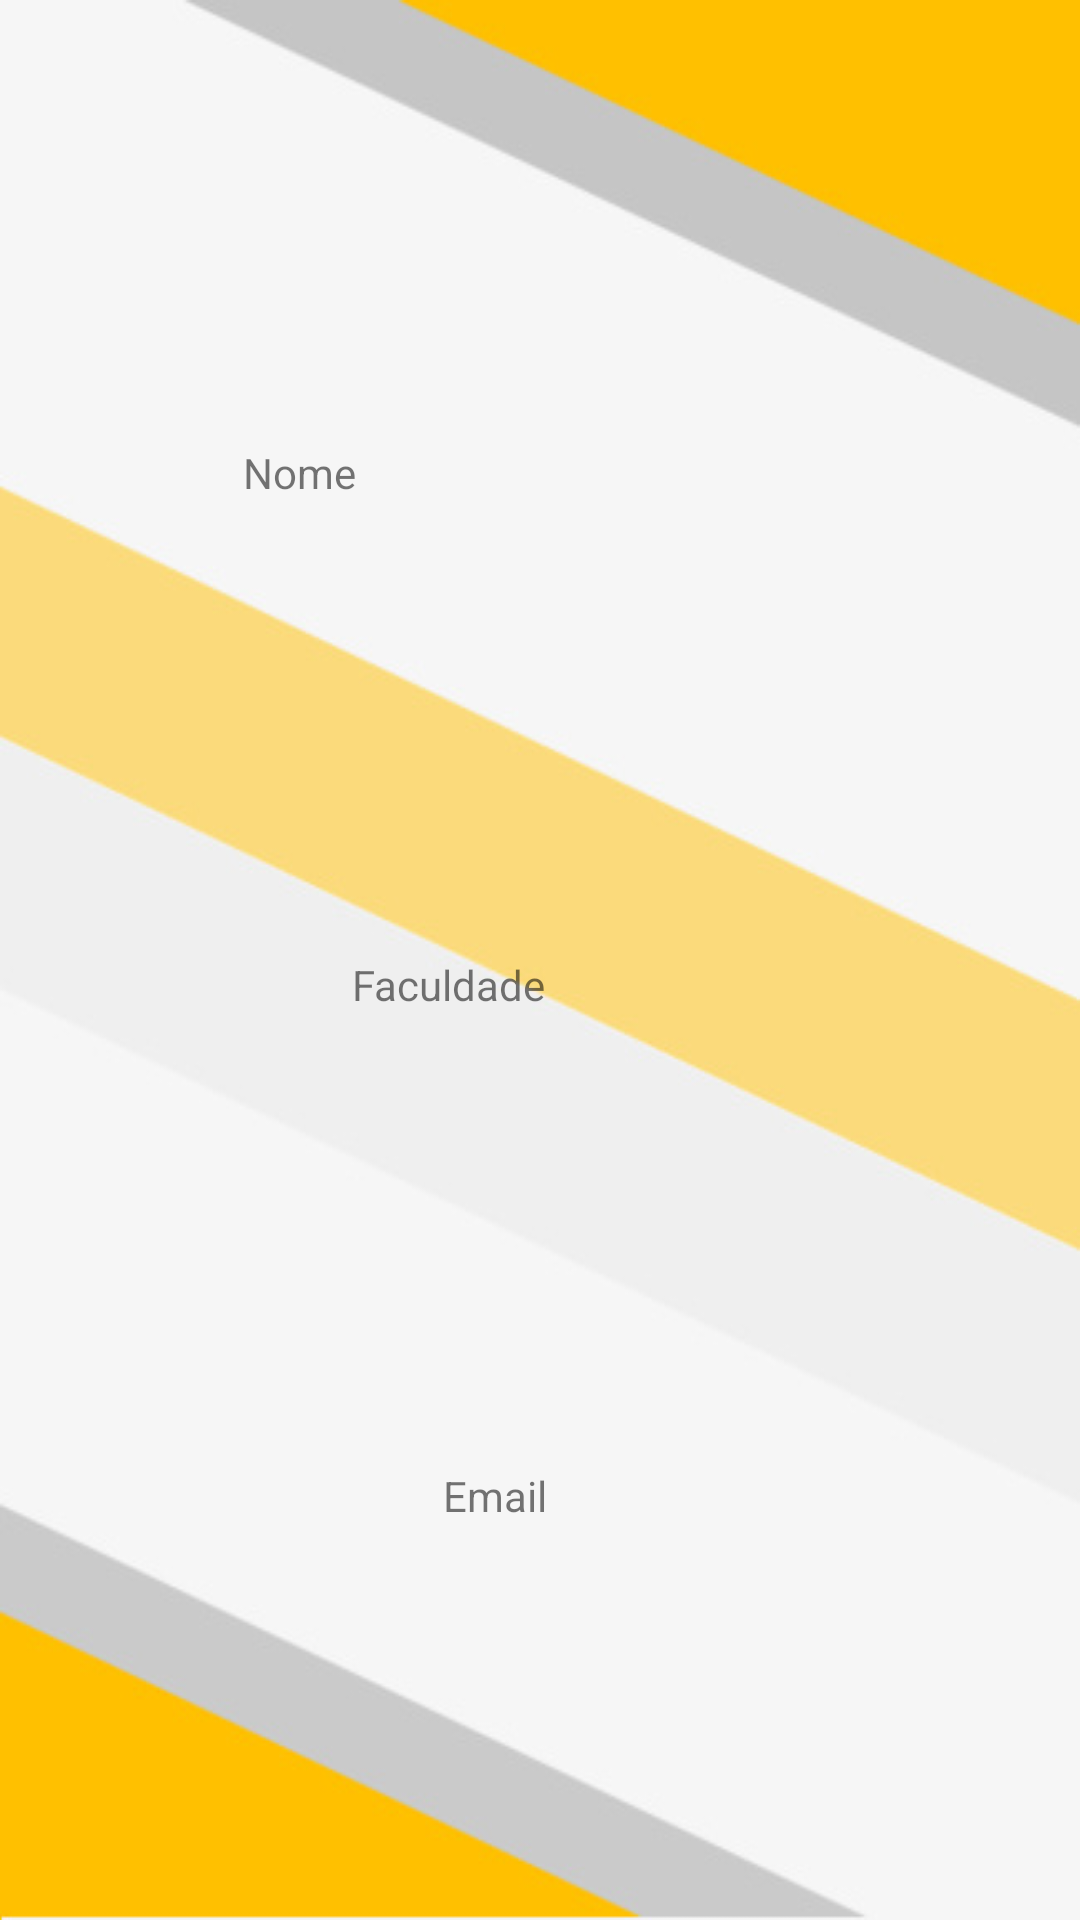

Produce the Android XML layout that renders to this screen, including the resource entries it uses.
<!-- AndroidManifest.xml: application theme AppTheme -->
<!-- res/layout/activity_perfil.xml -->
<?xml version="1.0" encoding="utf-8"?>
<android.support.constraint.ConstraintLayout xmlns:android="http://schemas.android.com/apk/res/android"
    xmlns:app="http://schemas.android.com/apk/res-auto"
    xmlns:tools="http://schemas.android.com/tools"
    android:layout_width="match_parent"
    android:layout_height="match_parent"
    tools:context=".Perfil">

    <ImageView
        android:id="@+id/backlogin"
        android:layout_width="match_parent"
        android:layout_height="match_parent"
        android:layout_alignParentStart="true"
        android:layout_alignParentTop="true"
        android:background="@drawable/login_background"
        android:scaleType="fitCenter" />
    <TextView
        android:id="@+id/faculdade_perfil"
        android:layout_width="wrap_content"
        android:layout_height="wrap_content"
        android:layout_marginBottom="8dp"
        android:layout_marginEnd="8dp"
        android:layout_marginStart="8dp"
        android:layout_marginTop="8dp"
        android:text="Faculdade"
        app:layout_constraintBottom_toTopOf="@+id/email_perfil"
        app:layout_constraintEnd_toEndOf="parent"
        app:layout_constraintHorizontal_bias="0.392"
        app:layout_constraintStart_toStartOf="parent"
        app:layout_constraintTop_toBottomOf="@+id/nome_perfil" />

    <ImageView
        android:id="@+id/imageView"
        android:layout_width="wrap_content"
        android:layout_height="wrap_content"
        android:layout_marginEnd="8dp"
        android:layout_marginStart="8dp"
        android:layout_marginTop="84dp"
        app:layout_constraintEnd_toEndOf="parent"
        app:layout_constraintHorizontal_bias="0.139"
        app:layout_constraintStart_toStartOf="parent"
        app:layout_constraintTop_toTopOf="parent"
        app:srcCompat="@android:drawable/ic_menu_upload_you_tube" />

    <TextView
        android:id="@+id/nome_perfil"
        android:layout_width="wrap_content"
        android:layout_height="wrap_content"
        android:layout_marginEnd="8dp"
        android:layout_marginStart="8dp"
        android:layout_marginTop="64dp"
        android:text="Nome"
        app:layout_constraintEnd_toEndOf="parent"
        app:layout_constraintHorizontal_bias="0.238"
        app:layout_constraintStart_toStartOf="parent"
        app:layout_constraintTop_toBottomOf="@+id/imageView" />

    <TextView
        android:id="@+id/email_perfil"
        android:layout_width="wrap_content"
        android:layout_height="wrap_content"
        android:layout_marginBottom="132dp"
        android:layout_marginEnd="8dp"
        android:layout_marginStart="8dp"
        android:text="Email"
        app:layout_constraintBottom_toBottomOf="parent"
        app:layout_constraintEnd_toEndOf="parent"
        app:layout_constraintHorizontal_bias="0.452"
        app:layout_constraintStart_toStartOf="parent" />

</android.support.constraint.ConstraintLayout>
<!-- resources referenced by this layout -->
<resources>
  <!-- drawable login_background: jpg bitmap (drawable, 22173 bytes) -->
  <style name="AppTheme" parent="Theme.AppCompat.Light.DarkActionBar">
          
          <item name="colorPrimary">@color/colorStatus</item>
          <item name="colorPrimaryDark">@color/black</item>
          <item name="colorAccent">@color/colorAccent</item>
      </style>
  <color name="colorStatus">#ffcb30</color>
  <color name="black">#000000</color>
  <color name="colorAccent">#FF4081</color>
</resources>
